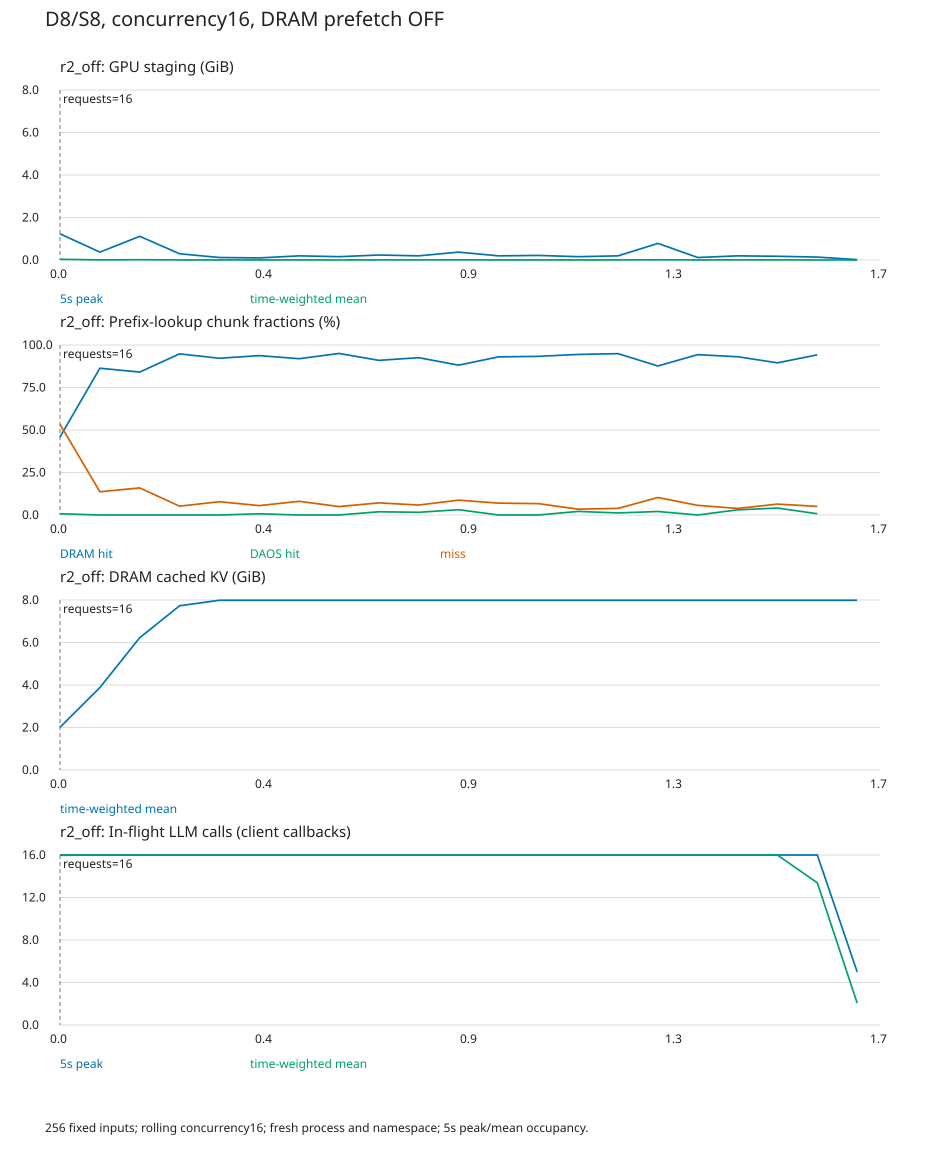

Data behind this chart, as committed beside it:
t_seconds, duration_seconds, peak_staging_gib, mean_staging_gib, peak_ready_gib, mean_cpu_gib, lookup_chunks, dram_chunks, daos_chunks, miss_chunks, cpu_staged_requests, cpu_unstaged_requests, peak_llm_calls, mean_llm_calls
0, 5, 1.23, 0.03324, 0.09766, 2.012, 684, 314, 5, 365, 0, 14, 16, 15.97
5, 5, 0.3711, 0.004756, 0.0, 3.878, 395, 341, 0, 54, 0, 13, 16, 16
10, 5, 1.113, 0.01369, 0.0, 6.227, 565, 475, 0, 90, 0, 11, 16, 16
15, 5, 0.293, 0.003359, 0.0, 7.728, 923, 875, 0, 48, 0, 14, 16, 15.99
20, 5, 0.1172, 0.00242, 0.0, 7.988, 435, 401, 0, 34, 0, 13, 16, 15.99
25, 5, 0.09766, 0.002678, 0.07812, 7.988, 562, 527, 4, 31, 0, 14, 16, 15.99
30, 5, 0.1953, 0.003772, 0.0, 7.988, 695, 639, 0, 56, 0, 14, 16, 15.99
35, 5, 0.1562, 0.002011, 0.0, 7.988, 523, 497, 0, 26, 0, 8, 16, 16
40, 5, 0.2344, 0.00446, 0.2344, 7.988, 631, 574, 12, 45, 0, 17, 16, 15.99
45, 5, 0.1953, 0.00408, 0.1562, 7.988, 630, 583, 10, 37, 0, 16, 16, 15.99
50, 5, 0.3711, 0.005933, 0.3711, 7.988, 607, 535, 19, 53, 0, 15, 16, 15.99
55, 5, 0.1953, 0.003336, 0.0, 7.988, 702, 653, 0, 49, 0, 14, 16, 15.99
60, 5, 0.2148, 0.0036, 0.0, 7.988, 868, 810, 0, 58, 0, 13, 16, 15.99
65, 5, 0.1562, 0.00268, 0.1562, 7.988, 379, 358, 8, 13, 0, 7, 16, 15.99
70, 5, 0.1953, 0.003182, 0.1758, 7.988, 746, 708, 9, 29, 0, 14, 16, 15.99
75, 5, 0.7812, 0.009771, 0.2539, 7.988, 632, 554, 13, 65, 0, 13, 16, 15.99
80, 5, 0.1172, 0.002703, 0.0, 7.988, 705, 665, 0, 40, 0, 12, 16, 15.99
85, 5, 0.1953, 0.007648, 0.1562, 7.988, 725, 675, 22, 28, 0, 13, 16, 15.99
90, 5, 0.1758, 0.005806, 0.1562, 7.988, 514, 460, 21, 33, 0, 11, 16, 15.99
95, 5, 0.1367, 0.001703, 0.03906, 7.988, 277, 261, 2, 14, 0, 6, 16, 13.38
100, 2.863, 0.01953, 0.0002954, 0.0, 7.988, 0, 0, 0, 0, 0, 0, 5, 2.056
